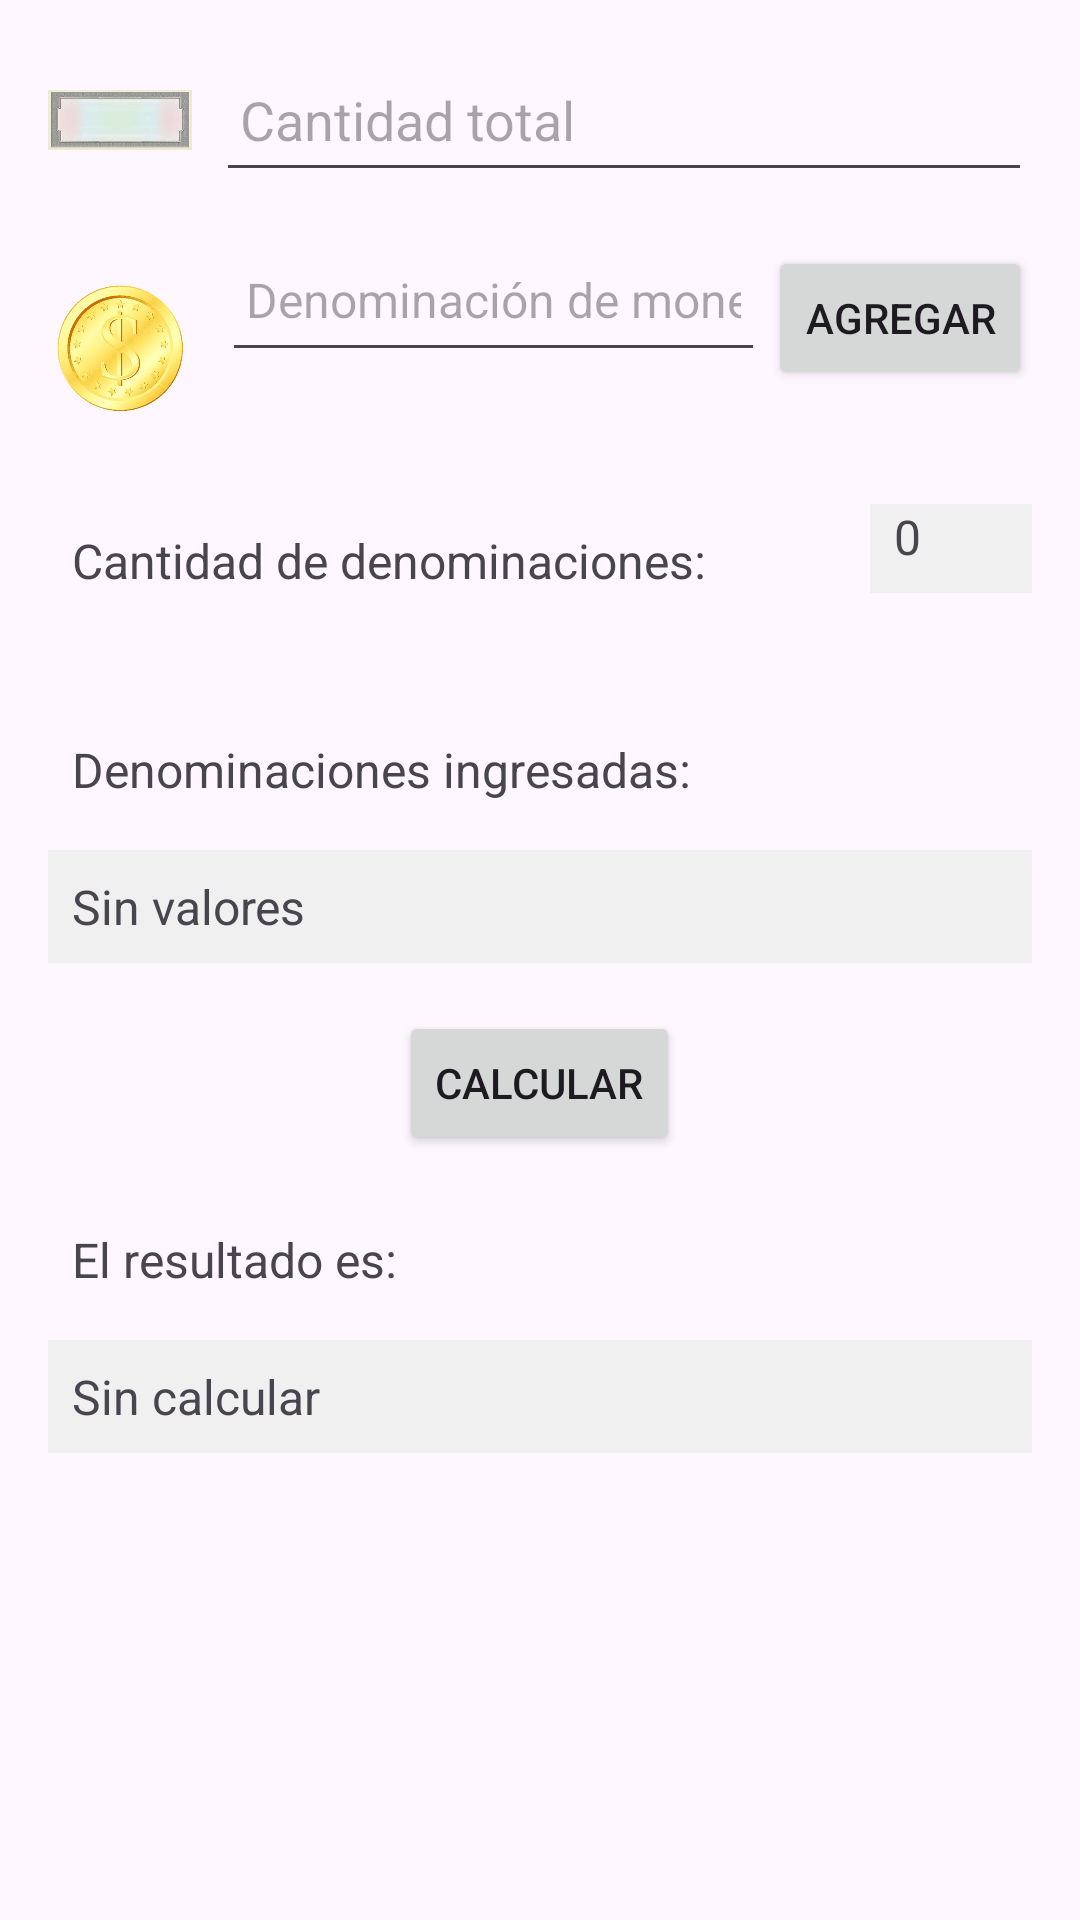

Here is an Android app screen rendered from its layout file. Give the layout XML and the strings, colors and styles it references.
<!-- AndroidManifest.xml: application theme Theme.VoracesFISI -->
<!-- res/layout/fragment_money.xml -->
<?xml version="1.0" encoding="utf-8"?>
<ScrollView xmlns:android="http://schemas.android.com/apk/res/android"
    xmlns:tools="http://schemas.android.com/tools"
    android:id="@+id/main"
    android:layout_width="match_parent"
    android:layout_height="match_parent"
    tools:context=".MainActivity">

    <LinearLayout
        android:layout_width="match_parent"
        android:layout_height="wrap_content"
        android:orientation="vertical"
        android:padding="16dp">

        <LinearLayout
            android:layout_width="match_parent"
            android:layout_height="wrap_content"
            android:orientation="horizontal"
            android:gravity="center_vertical"
            android:layout_marginBottom="16dp">

            <ImageView
                android:id="@+id/billImage"
                android:layout_width="48dp"
                android:layout_height="48dp"
                android:src="@drawable/totalbillete"
                android:contentDescription="@string/billete_desc" />

            <EditText
                android:id="@+id/totalAmountEditText"
                android:layout_width="0dp"
                android:layout_height="wrap_content"
                android:layout_weight="1"
                android:inputType="numberDecimal"
                android:hint="@string/cantidad_total_hint"
                android:padding="8dp"
                android:layout_marginStart="8dp"
                android:minHeight="48dp" /> 

        </LinearLayout>

        <LinearLayout
            android:layout_width="match_parent"
            android:layout_height="72dp"
            android:layout_marginBottom="16dp"
            android:gravity="center_vertical"
            android:orientation="horizontal">

            <ImageView
                android:id="@+id/coinImage"
                android:layout_width="48dp"
                android:layout_height="48dp"
                android:contentDescription="@string/billete_desc"
                android:src="@drawable/tu_imagen_moneda" />

            <EditText
                android:id="@+id/denominationInput"
                android:layout_width="0dp"
                android:layout_height="wrap_content"
                android:layout_marginBottom="16dp"
                android:layout_marginStart="10dp"
                android:hint="Denominación de moneda"
                android:inputType="numberDecimal"
                android:minHeight="48dp"
                android:padding="8dp"
                android:textSize="16sp"
                android:layout_weight="1" />

            <Button
                android:id="@+id/addDenominationButton"
                android:layout_width="wrap_content"
                android:layout_height="wrap_content"
                android:layout_marginStart="1dp"
                android:layout_marginEnd="0dp"
                android:layout_marginBottom="10dp"
                android:text="Agregar" />

        </LinearLayout>

        <LinearLayout
            android:layout_width="match_parent"
            android:layout_height="wrap_content"
            android:layout_marginBottom="16dp"
            android:gravity="center_vertical"
            android:orientation="horizontal">

            
            <TextView
                android:id="@+id/denominationCountLabel"
                android:layout_width="274dp"
                android:layout_height="wrap_content"
                android:layout_marginBottom="8dp"
                android:padding="8dp"
                android:text="Cantidad de denominaciones:"
                android:textSize="16sp" />

            <TextView
                android:id="@+id/denominationCount"
                android:layout_width="65dp"
                android:layout_height="wrap_content"
                android:layout_marginBottom="16dp"
                android:background="#F0F0F0"
                android:padding="8dp"
                android:text="0"
                android:textSize="16sp" />
        </LinearLayout>
        

        <TextView
            android:id="@+id/denominationValuesLabel"
            android:layout_width="match_parent"
            android:layout_height="wrap_content"
            android:layout_marginBottom="8dp"
            android:padding="8dp"
            android:text="Denominaciones ingresadas:"
            android:textSize="16sp" />

        <TextView
            android:id="@+id/denominationValues"
            android:layout_width="match_parent"
            android:layout_height="wrap_content"
            android:text="Sin valores"
            android:textSize="16sp"
            android:padding="8dp"
            android:background="#F0F0F0"
            android:layout_marginBottom="16dp" />

        

        
        <Button
            android:id="@+id/calculateButton"
            android:layout_width="wrap_content"
            android:layout_height="wrap_content"
            android:layout_gravity="center_horizontal"
            android:layout_marginBottom="16dp"
            android:text="Calcular" />

        <TextView
            android:id="@+id/resultLabel"
            android:layout_width="match_parent"
            android:layout_height="wrap_content"
            android:text="El resultado es:"
            android:textSize="16sp"
            android:padding="8dp"
            android:layout_marginBottom="8dp" />

        <TextView
            android:id="@+id/resultValue"
            android:layout_width="match_parent"
            android:layout_height="wrap_content"
            android:text="Sin calcular"
            android:textSize="16sp"
            android:padding="8dp"
            android:background="#F0F0F0" />

    </LinearLayout>
</ScrollView>
<!-- resources referenced by this layout -->
<resources>
  <!-- drawable totalbillete: jpg bitmap (drawable, 17417 bytes) -->
  <!-- drawable tu_imagen_moneda: png bitmap (drawable, 157716 bytes) -->
  <string name="billete_desc">Imagen de un billete</string>
  <string name="cantidad_total_hint">Cantidad total</string>
  <style name="Theme.VoracesFISI" parent="Base.Theme.VoracesFISI" />
  <style name="Base.Theme.VoracesFISI" parent="Theme.Material3.DayNight.NoActionBar">
          
          
      </style>
</resources>
